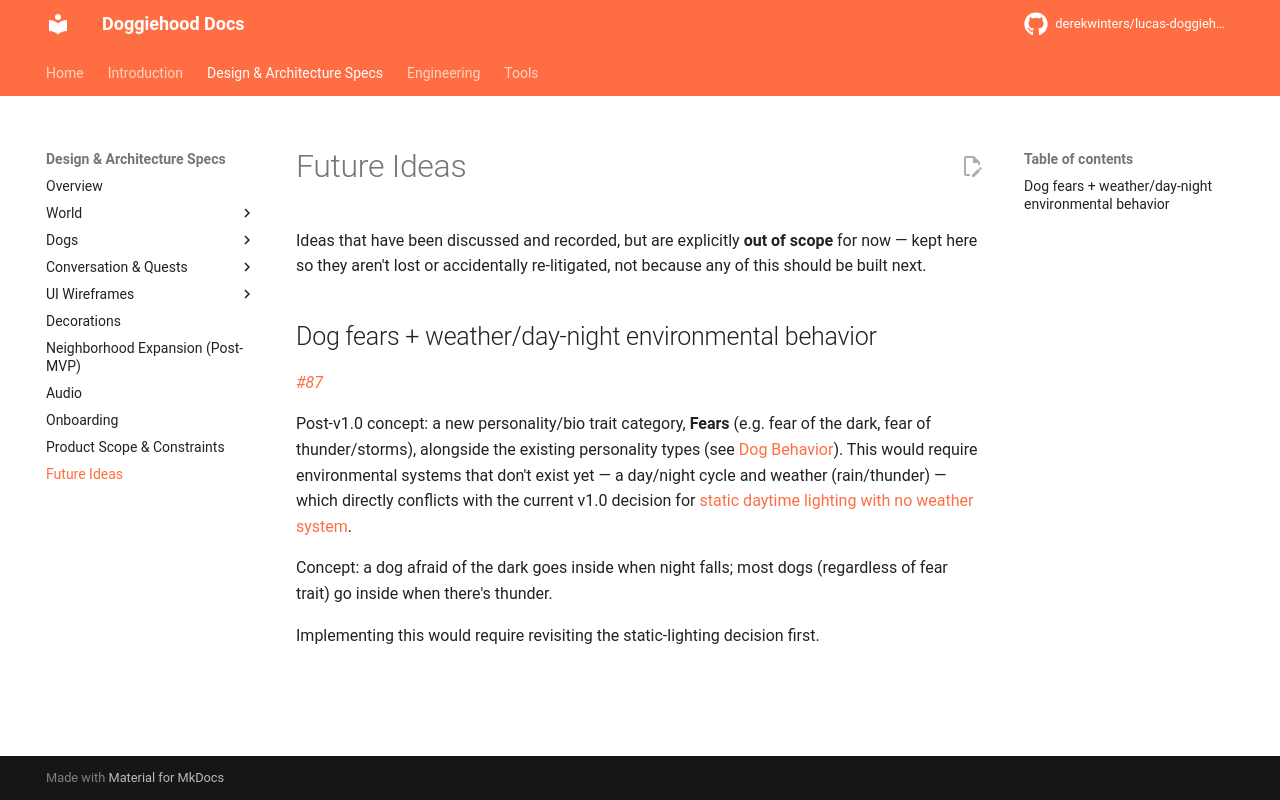

repository: derekwinters/lucas-doggiehood · page: 0.16.2/specs/future-ideas/index.html · generator: mkdocs

# Future Ideas

Ideas that have been discussed and recorded, but are explicitly **out of scope** for now — kept here so they aren't lost or accidentally re-litigated, not because any of this should be built next.

## Dog fears + weather/day-night environmental behavior

*[#87](https://github.com/derekwinters/lucas-doggiehood/issues/87)*

Post-v1.0 concept: a new personality/bio trait category, **Fears** (e.g. fear of the dark, fear of thunder/storms), alongside the existing personality types (see [Dog Behavior](dogs/behavior.md)). This would require environmental systems that don't exist yet — a day/night cycle and weather (rain/thunder) — which directly conflicts with the current v1.0 decision for [static daytime lighting with no weather system](world/world.md#lighting-time).

Concept: a dog afraid of the dark goes inside when night falls; most dogs (regardless of fear trait) go inside when there's thunder.

Implementing this would require revisiting the static-lighting decision first.
